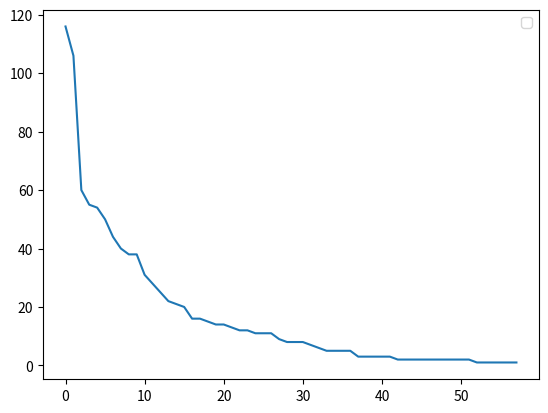

Reproduce this figure in Python.
from copy import deepcopy
from random import randint, shuffle, choice, random, sample
from collections import defaultdict, Counter
from math import log
import json

players = []

playerj = {
	"id": None,
	"name": "???",
	"password": None,

	"last_online": None,
	"online": None,

	"inventory": {
		"clicks": 0,
	},

	"decision": None,
	"default_action": "click",

	"buys": [],

	"sells": [],

	"log": []
}

craftable = {
	"factory": [{"clicks":10}, "clicks += 1", ""],
}

actions = {
	"click": [None, "clicks += 1"],
	"craft": [None, "craft(data)"],
	"buy": [None, "buy(data)"],
	"sell": [None, "sell(data)"],
}

def require(player, d):
	if all([player["inventory"][key] >= value for key, value in d.items()]):
		for key, value in d.items():
			player["inventory"][key] -= value
		return True

	return False

def buy(player, d):

	if d["volume"] <= 0:# or d["price"]*d["volume"] > player["inventory"]["clicks"]:
		return

	if d["type"] in ["market", "limit"]:
		for trader, order in getMarket(d["item"], "sells", "lowest"):

			if d["type"] == "limit" and order["price"] > d["price"]:
				break

			volumedelta = min(order["volume"], d["volume"])

			if exchange(player, trader, d["item"], volumedelta, order["price"]):
				order["volume"] -= volumedelta
				d["volume"] -= volumedelta

				if order["volume"] == 0:
					trader["sells"].remove(order)

				if d["volume"] == 0:
					break

	if d["type"] == "limit" and d["volume"] > 0:

		#buy/sell only in clicks? works in eve, but there credits arent mined
		outstanding_buys = sum([order["price"]*order["volume"] for order in player["buys"]])
		cost = d["price"]*d["volume"]

		# kinda doesnt work if money lost in the meantime, but hey

		if cost + outstanding_buys <= player["inventory"].get("clicks", 0):
			#print("BUY ORDER")
			#pre-deduct?
			#inventory["clicks"] -= cost

			player["buys"].append(d)

def getMarket(item, bos="buy", sort="lowest"):
	market = []
	for player in players:
		for order in player[bos]:
			if order["item"] == item:
				 market.append([player, order])

	# TODO: sort same-price orders by longest standing
	return sorted(market, key=lambda op: op[1]["price"], reverse=sort=="highest")

def exchange(a, b, item, volume, price):
	"""a gets items, b gets money"""
	global stat
	# Check a==b? -> can currently hit own orders
	cost = volume*price

	if cost <= 0:
		return False

	# All or nothing
	if a["inventory"].get("clicks", 0) >= cost and b["inventory"].get(item, 0) >= volume:
		a["inventory"]["clicks"] -= cost
		b["inventory"]["clicks"] += cost
		b["inventory"][item] = b["inventory"].get(item, 0) - volume
		a["inventory"][item] = a["inventory"].get(item, 0) + volume

		stat["tradevolume"] += cost
		stat["price"] = price

		return True

	return False

def sell(player, d):

	if d["volume"] <= 0:
		return

	if d["type"] in ["market", "limit"]:
		for trader, order in getMarket(d["item"], "buys", "highest"):

			if d["type"] == "limit" and order["price"] < d["price"]:
				break

			volumedelta = min(order["volume"], d["volume"])

			if exchange(trader, player, d["item"], volumedelta, order["price"]):
				order["volume"] -= volumedelta
				d["volume"] -= volumedelta

				if order["volume"] == 0:
					trader["buys"].remove(order)

				if d["volume"] == 0:
					break

	if d["type"] == "limit" and d["volume"] > 0:

		outstanding_sells = sum([order["volume"] for order in player["buys"] if order["item"] == d["item"]])

		if d["volume"] + outstanding_sells <= player["inventory"].get(d["item"], 0):
			#print("SELL ORDER")
			player["sells"].append(d)

def clearOldOrders():
	for player in players:
		for bos in ["buys", "sells"]:
			for order in list(player[bos]):
				if order.get("ticks", None) is not None and order["ticks"] <= 0:
					player[bos].remove(order)

def rmultiply(req, factor):
	return {key:value*factor for key, value in req.items()}

def craft(player, item, number=1):
	craft = craftable[item]
	if require(player, rmultiply(craft[0], number)):
		player["inventory"][item] = player["inventory"].get(item, 0) + number
	else:
		pass
		#print("insufficient resources")

def cancelOrder(player, bos, index):
	player[bos].pop(index)

for i in range(1000):
	player = deepcopy(playerj)
	player["id"] = i
	player["inventory"]["clicks"] = 0#randint(0,1000)
	players.append(player)


def ranking():
	return sorted(players, key=lambda player:player["inventory"]["clicks"], reverse=True)


stats = defaultdict(Counter)

ids = Counter()

for step in range(1000):

	ids[ranking()[0]["id"]] += 1

	stat = stats[step]

	for player in sample(players, len(players)):
		stat["p"+str(player["id"])] = player["inventory"]["clicks"]

		r = random() * 5

		if r < 0.05:
			buy(player, {"type":"limit", "item":"factory", "volume":randint(1, 5), "price": randint(5, 15)})
		elif r < 0.1:
			sell(player, {"type":"limit", "item":"factory", "volume":randint(1, 5), "price": randint(10, 20)})
		elif r < 0.15:
			buy(player, {"type":"market", "item":"factory", "volume":randint(1,5)})
		elif r < 0.2:
			sell(player, {"type":"market", "item":"factory", "volume":randint(1,5)})
		elif r < 0.4:
			bos = choice(["buys", "sells"])
			numorders = len(player[bos])
			if numorders > 0:
				index = randint(0, numorders-1)
				cancelOrder(player, bos, index)
		elif r < 0.8:
			if step > 0 and stats[step-1]["price"] > 10 or stats[step-1]["tradevolume"] < 1:
				craft(player, choice(list(craftable.keys())), randint(1,5))
		else:
			decision = player["default_action"]
			if decision == "click":
				player["inventory"]["clicks"] += 1

	stat["totalclicks"] = sum([player["inventory"]["clicks"] for player in players])
	stat["totalfactory"] = sum([player["inventory"].get("factory", 0) for player in players])

	# use volume or cost?
	#stat["sells"] = getMarket("factory", "sells", "highest")
	#stat["buys"] =  getMarket("factory", "sells", "highest")

"""
for player in players:
	#print(json.dumps(player, indent=4))
	print(len(player["buys"]), player["inventory"])
"""

import matplotlib.pyplot as plt
#print(stats)

"""
for name in "totalclicks tradevolume price totalfactory".split() + ["p"+str(player["id"]) for player in players]:#stats[-1].keys():
	print(name)
	xs = list(range(len(stats)))
	ys = [stats[i][name] for i in range(len(stats))]
	for i in range(len(ys)-1, -1, -1):
		if ys[i] == 0:
			xs.pop(i)
			ys.pop(i)
	plt.plot(xs, ys, label=name)
"""
plt.plot(list(range(len(ids))), list([x[1] for x in ids.most_common()]))

print(ids)

plt.legend()
plt.show()
